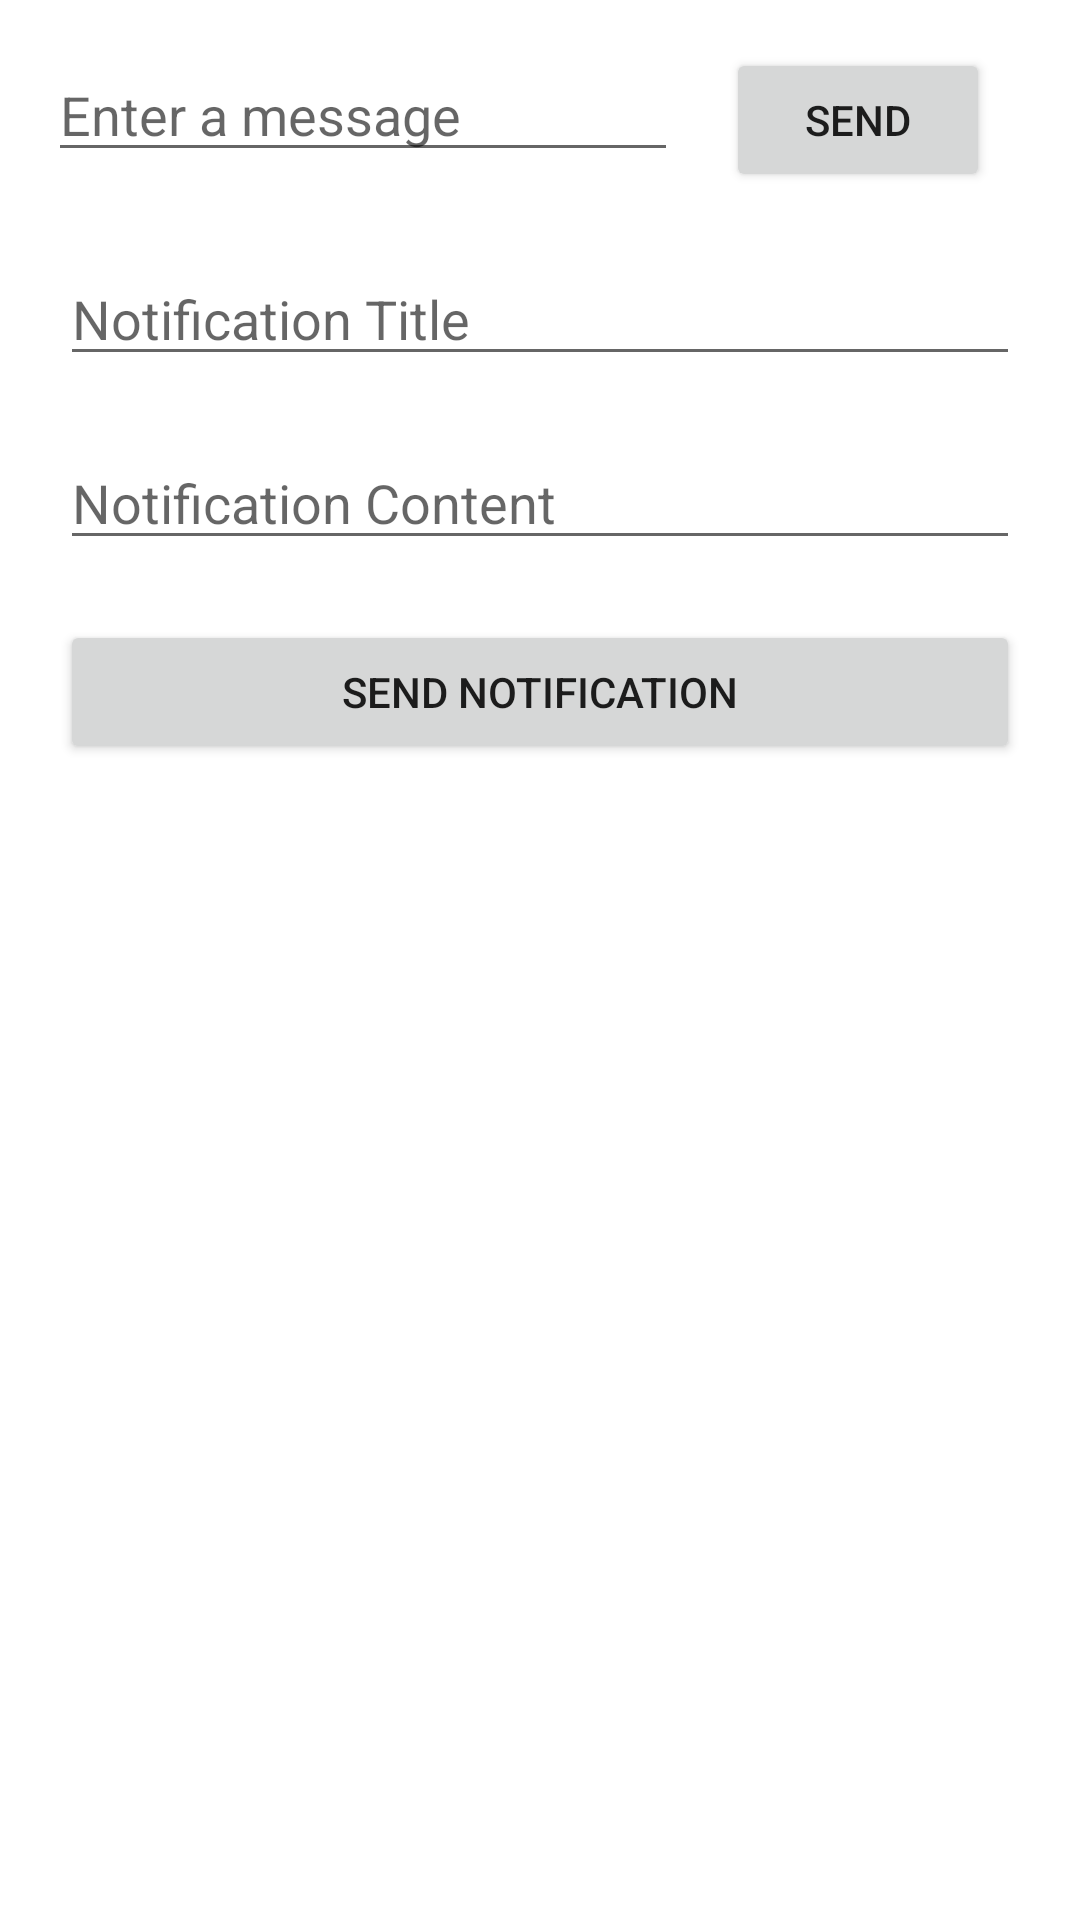

Write the Android layout XML for this screen, with the resource values it uses.
<!-- AndroidManifest.xml: application theme AppTheme -->
<!-- res/layout/activity_main.xml -->
<?xml version="1.0" encoding="utf-8"?>
<androidx.constraintlayout.widget.ConstraintLayout xmlns:android="http://schemas.android.com/apk/res/android"
    xmlns:app="http://schemas.android.com/apk/res-auto"
    xmlns:tools="http://schemas.android.com/tools"
    android:layout_width="match_parent"
    android:layout_height="match_parent"
    tools:context=".MainActivity">

    <EditText
        android:id="@+id/editText"
        android:layout_width="wrap_content"
        android:layout_height="wrap_content"
        android:layout_marginStart="16dp"
        android:layout_marginTop="16dp"
        android:ems="10"
        android:hint="@string/edit_message"
        android:inputType="textPersonName"
        app:layout_constraintStart_toStartOf="parent"
        app:layout_constraintTop_toTopOf="parent" />

    <Button
        android:id="@+id/button"
        android:layout_width="wrap_content"
        android:layout_height="wrap_content"
        android:layout_marginStart="16dp"
        android:onClick="sendMessage"
        android:text="@string/button_send"
        app:layout_constraintBaseline_toBaselineOf="@+id/editText"
        app:layout_constraintStart_toEndOf="@+id/editText" />

    <EditText
        android:id="@+id/notificationTitle"
        android:layout_width="match_parent"
        android:layout_height="wrap_content"
        android:layout_margin="20dp"
        android:layout_marginTop="32dp"
        android:ems="10"
        android:hint="Notification Title"
        android:inputType="textPersonName"
        app:layout_constraintTop_toBottomOf="@+id/button" />

    <EditText
        android:id="@+id/notificationContent"
        android:layout_width="match_parent"
        android:layout_height="wrap_content"
        android:layout_margin="20dp"
        android:layout_marginTop="32dp"
        android:ems="10"
        android:hint="Notification Content"
        android:inputType="textPersonName"
        app:layout_constraintTop_toBottomOf="@+id/notificationTitle" />

    <Button
        android:id="@+id/notificationButton"
        android:layout_width="match_parent"
        android:layout_height="wrap_content"
        android:layout_margin="20dp"
        android:layout_marginTop="32dp"
        android:text="Send Notification"
        app:layout_constraintTop_toBottomOf="@+id/notificationContent" />
</androidx.constraintlayout.widget.ConstraintLayout>
<!-- resources referenced by this layout -->
<resources>
  <string name="button_send">Send</string>
  <string name="edit_message">Enter a message</string>
</resources>
